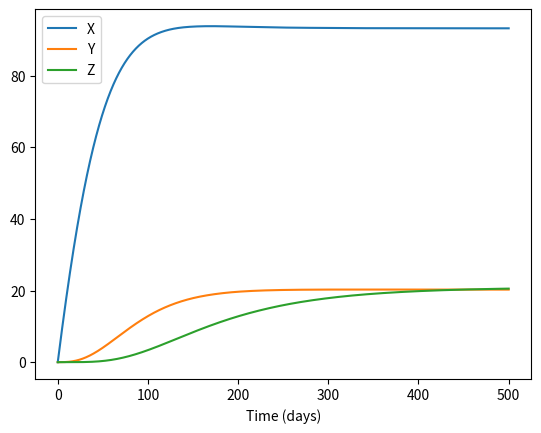

Recreate this plot in Python.
# imports and such
import numpy as np
import matplotlib.pyplot as plt
from scipy import integrate


# defining the system of differential equations from 4.1 for n=3
def system(t, initial, k, kstar, lmda, M1, M2, M3):
        X, Y, Z = initial
        dot_X = -k*X**2 - k*X*Y - kstar*X*Z - M1*X + lmda
        dot_Y = 0.5*k*X**2 - k*X*Y - k*Y**2 - kstar*Y*Z - M2*Y
        dot_Z = 0.5*k*Y**2 + k*X*Y - M3*Z
        return dot_X, dot_Y, dot_Z


# the final time and time step for evaluating
tf = 500
dt = 0.1

# initial point to solve with
initial = (0, 0, 0)

# defining constants
k = 10**(-4)
kstar = 5 * 10**(-6)
lmda = 2
M1 = 10**(-2)
M2 = 10**(-2)
M3 = 10**(-2)
constants = (k, kstar, lmda, M1, M2, M3)

sol = integrate.solve_ivp( system, (0, tf), initial, t_eval=np.arange(0, tf + dt, dt), args=constants )


# plotting as a function of t
plt.plot(sol.t, sol.y[0], label='X')
plt.plot(sol.t, sol.y[1], label='Y')
plt.plot(sol.t, sol.y[2], label='Z')
plt.xlabel('Time (days)')
plt.legend()
plt.show()